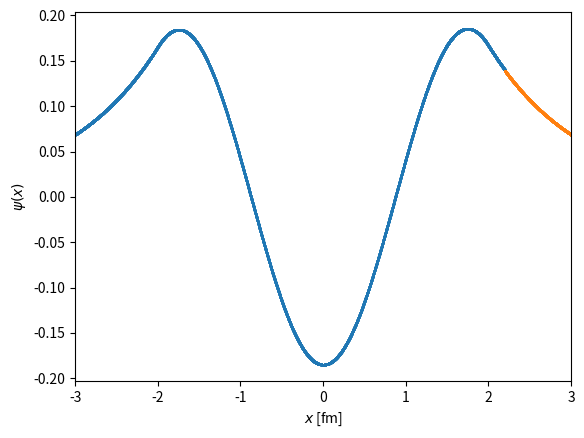

Here is the Python script that generated this plot:
# -*- coding: utf-8 -*-
"""
Shooting solution for finite square well potential

Created on Mon Nov  4 10:30:05 2019

@author: gafeiden
"""
import numpy as np
import matplotlib.pyplot as plt

def potential(x, a):
    """ """
    if abs(x) <= a:
        V0 = -83.0
    else:
        V0 = 0.0
    return V0

def wave_function_outside(x, kappa):
    """ """ 
    psi = np.exp(-kappa*abs(x))
    dpsi_dx = -np.sign(x) * kappa * np.exp(-kappa*abs(x))
    return psi, dpsi_dx

def solve_wave_function(dx, x_left, x_right, a, E):
    """ """
    q = 0.0483
    kappa_2 = -q*E
    kappa   = np.sqrt(kappa_2)
    
    xs   = [x_left]
    psi  = [np.exp(-kappa*abs(xs[-1]))]
    dpsi = [-np.sign(xs[-1]) * kappa * np.exp(-kappa*abs(xs[-1]))]
    for n in range(int((x_right - x_left)/dx)):
        x = xs[-1]
        if abs(x) > a:
            dpsi_new = dpsi[-1] + kappa_2*psi[-1]*dx
            psi_new  = psi[-1]  + dpsi[-1]*dx
            #psi_new, dpsi_new = wave_function_outside(x+dx, kappa)
        else:
            dpsi_new = dpsi[-1] + (q*potential(x, a) + kappa_2)*psi[-1]*dx
            psi_new  = psi[-1]  + dpsi[-1]*dx
        
        x += dx
        
        xs.append(x)
        psi.append(psi_new)
        dpsi.append(dpsi_new)
    
    xs   = np.array(xs)
    psi  = np.array(psi)
    dpsi = np.array(dpsi)
    return xs, psi, dpsi

E = -20.0    
a =  2.0
x_match = a+0.2
dx = 1.0e-3

E  = [-10.0, -20.0]
delta = E[1] - E[0]
for n in range(20):
    dE = []
    
    # try a lower value for |E|
    xs_left,  psi_left,  dpsi_left  = solve_wave_function( dx, -100., x_match, a, E[0])
    xs_right, psi_right, dpsi_right = solve_wave_function(-dx,  100., x_match, a, E[0])

    dE.append((dpsi_left[-1]/psi_left[-1] - dpsi_right[-1]/psi_right[-1]) / (dpsi_left[-1]/psi_left[-1] + dpsi_right[-1]/psi_right[-1]))

    # try a higher value for |E|
    xs_left,  psi_left,  dpsi_left  = solve_wave_function( dx, -100., x_match, a, E[1])
    xs_right, psi_right, dpsi_right = solve_wave_function(-dx,  100., x_match, a, E[1])

    dE.append((dpsi_left[-1]/psi_left[-1] - dpsi_right[-1]/psi_right[-1]) / (dpsi_left[-1]/psi_left[-1] + dpsi_right[-1]/psi_right[-1]))

    # bisect to find a new E for test run
    DdE_DE = (dE[1] - dE[0])/(E[1] - E[0])
    E_test = E[0] - dE[0]/DdE_DE
    
    xs_left,  psi_left,  dpsi_left  = solve_wave_function( dx, -100., x_match, a, E_test)
    xs_right, psi_right, dpsi_right = solve_wave_function(-dx,  100., x_match, a, E_test)
    
    dE_test = (dpsi_left[-1]/psi_left[-1] - dpsi_right[-1]/psi_right[-1]) / (dpsi_left[-1]/psi_left[-1] + dpsi_right[-1]/psi_right[-1])
    
    print(dE_test)
    # check whether wavefunction is continuous at xmatch
    if (abs(dE_test) < 1.0e-5):
        # solution found, exit loop
        E_final = E_test
        print("Iteration {:02.0f}: Matched! E = {:+12.7f} MeV".format(n, E_final))
        break
    else:
        # select a new E and retry
        delta = np.sign(dE_test)*5.0
        E = [E_test, E_test + delta]
        print("Iteration {:02.0f}: No Match. Propose: E = {:+12.7f} MeV, deltaE = {:+12.7f} MeV".format(n, E_test, delta))

#E_final = -15.07
xs_left,  psi_left,  dpsi_left  = solve_wave_function( dx, -100., x_match, a, E_final)
xs_right, psi_right, dpsi_right = solve_wave_function(-dx,  100., x_match, a, E_final)

plt.plot(xs_left,  psi_left,  'o', ms=1.0)
plt.plot(xs_right, psi_right, 'o', ms=1.0)
plt.xlim(-a - 1.0, a + 1.0)
plt.xlabel("$x$ [fm]")
plt.ylabel("$\psi(x)$")
plt.show()

